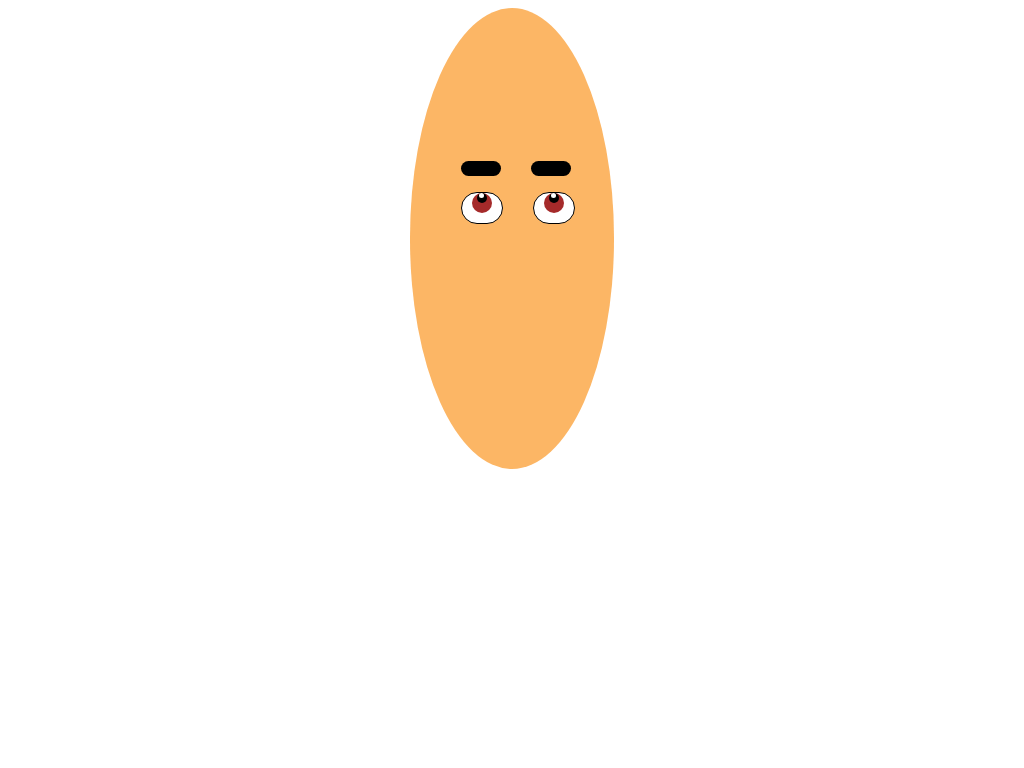

Reproduce this picture with HTML and CSS.

<!-- file: index.html -->
<!DOCTYPE html>
<html lang="en">
<head>
    <meta charset="UTF-8">
    <meta http-equiv="X-UA-Compatible" content="IE=edge">
    <meta name="viewport" content="width=device-width, initial-scale=1.0">
    <link rel="stylesheet" href="style.css">
    <title>Leon</title>
</head>
<body>
    <div class="head">
        <div class="face">
            <div class="eyebrows">
                <div class="left-eyebrow"></div>
                <div class="right-eyebrow"></div>
            </div>
            <div class="eyes">
                <div class="left-eye">
                    <div class="iris">
                        <div class="pupil">
                            <div class="white-shade"></div>
                        </div>
                    </div>
                </div>
                <div class="right-eye">
                    <div class="iris">
                        <div class="pupil">
                            <div class="white-shade"></div>
                        </div>
                    </div>
                </div>
            </div>
            <div class="nose"></div>
            <div class="mouth"></div>
        </div>
    </div>
</body>
</html>

/* file: style.css */
body{
    display: flex;
    justify-content: center;
    align-items: center;
}

.face{
    background: rgb(252, 182, 101);
    width: 20vw;
    height: 60vh;
    border-radius: 70%;
}

.eyebrows{
    position: absolute;
    top: 21%;
    left: 45%;
    display: flex;
}

.left-eyebrow{
    background: black;
    width: 40px;
    height: 15px;
    border-radius: 30px;
}

.right-eyebrow{
    margin-left: 30px;
    background: black;
    width: 40px;
    height: 15px;
    border-radius: 30px;
}

.eyes{
    position: absolute;
    top:25%;
    left: 45%;
    display: flex;
}

.left-eye{
    background: white;
    width: 40px;
    height: 30px;
    border: 1px solid black;
    border-radius: 20px;
}

.right-eye{
    margin-left:30px;
    background: white;
    width: 40px;
    height: 30px;
    border: 1px solid black;
    border-radius: 20px;
}

.iris{
    background: brown;
    width: 20px;
    height: 20px;
    border-radius: 50%;
    margin: auto;
}

.pupil{
    background: black;
    width: 10px;
    height: 10px;
    border-radius: 100%;
    margin: auto;
}

.white-shade{
    background: white;
    width: 5px;
    height: 5px;
    border-radius: 50%;
    margin:auto;
}
